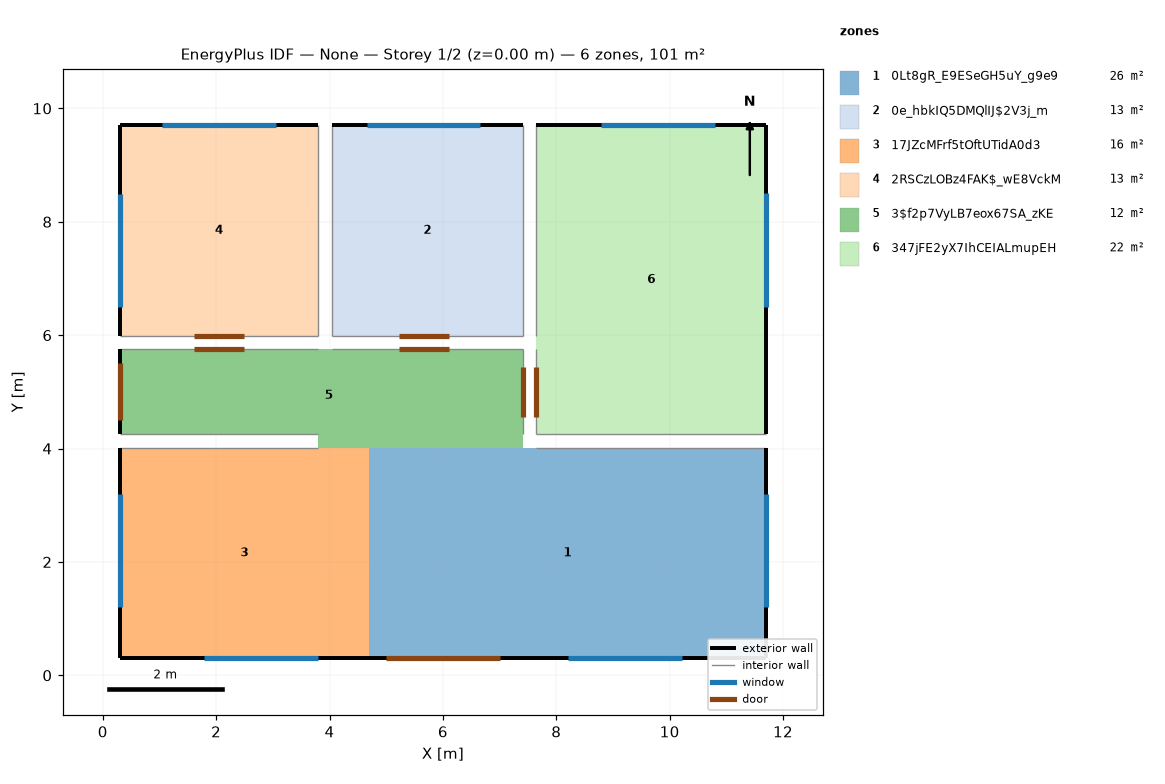
=== STOREY PLAN SPEC (per zone: floor XY polygon, exterior-wall plan segments, windows/doors) ===
zone 1: 0Lt8gR_E9ESeGH5uY_g9e9  (26.0 m²)
  floor: (11.70, 4.01) (11.70, 0.30) (4.70, 0.30) (4.70, 4.01)
  exterior wall: (4.70, 0.30) – (11.70, 0.30)  [7.0 m]
    door: (5.00, 0.30) – (7.00, 0.30)  [4.8 m²]
    window: (8.21, 0.30) – (10.21, 0.30)  [2.4 m²]
  exterior wall: (11.70, 0.30) – (11.70, 4.01)  [3.7 m]
    window: (11.70, 1.21) – (11.70, 3.21)  [2.4 m²]
  interior walls: 1
zone 2: 0e_hbkIQ5DMQlIJ$2V3j_m  (12.5 m²)
  floor: (7.41, 9.70) (7.41, 5.99) (4.04, 5.99) (4.04, 9.70)
  exterior wall: (7.41, 9.70) – (4.04, 9.70)  [3.4 m]
    window: (6.66, 9.70) – (4.66, 9.70)  [2.4 m²]
  interior walls: 3
zone 3: 17JZcMFrf5tOftUTidA0d3  (16.3 m²)
  floor: (4.70, 4.01) (4.70, 0.30) (0.30, 0.30) (0.30, 4.01)
  exterior wall: (0.30, 0.30) – (4.70, 0.30)  [4.4 m]
    window: (1.79, 0.30) – (3.79, 0.30)  [2.4 m²]
  exterior wall: (0.30, 4.01) – (0.30, 0.30)  [3.7 m]
    window: (0.30, 3.21) – (0.30, 1.21)  [2.4 m²]
  interior walls: 1
zone 4: 2RSCzLOBz4FAK$_wE8VckM  (13.0 m²)
  floor: (3.80, 9.70) (3.80, 5.99) (0.30, 5.99) (0.30, 9.70)
  exterior wall: (3.80, 9.70) – (0.30, 9.70)  [3.5 m]
    window: (3.05, 9.70) – (1.05, 9.70)  [2.4 m²]
  exterior wall: (0.30, 9.70) – (0.30, 5.99)  [3.7 m]
    window: (0.30, 8.49) – (0.30, 6.50)  [2.4 m²]
  interior walls: 2
zone 5: 3$f2p7VyLB7eox67SA_zKE  (11.5 m²)
  floor: (7.41, 5.75) (7.41, 4.01) (3.80, 4.01) (3.80, 4.25) (0.30, 4.25) (0.30, 5.75)
  exterior wall: (0.30, 5.75) – (0.30, 4.25)  [1.5 m]
    door: (0.30, 5.50) – (0.30, 4.50)  [2.0 m²]
  interior walls: 4
zone 6: 347jFE2yX7IhCEIALmupEH  (22.1 m²)
  floor: (11.70, 9.70) (11.70, 4.25) (7.65, 4.25) (7.65, 9.70)
  exterior wall: (11.70, 9.70) – (7.65, 9.70)  [4.0 m]
    window: (10.79, 9.70) – (8.79, 9.70)  [2.4 m²]
  exterior wall: (11.70, 4.25) – (11.70, 9.70)  [5.4 m]
    window: (11.70, 6.50) – (11.70, 8.50)  [2.4 m²]
  interior walls: 3

=== DERIVED (storey summary) ===
Building: None
Storey: 1 of 2  (floor level z = 0.00 m)
Storey gross floor area: 101.4 m²
Zones on this storey: 6
  - 0Lt8gR_E9ESeGH5uY_g9e9: floor 26.0 m²; exterior wall 10.7 m (26.8 m²); 2 window(s) 4.8 m²; WWR 17.9%; 1 door(s)
  - 0e_hbkIQ5DMQlIJ$2V3j_m: floor 12.5 m²; exterior wall 3.4 m (8.4 m²); 1 window(s) 2.4 m²; WWR 28.5%
  - 17JZcMFrf5tOftUTidA0d3: floor 16.3 m²; exterior wall 8.1 m (20.3 m²); 2 window(s) 4.8 m²; WWR 23.7%
  - 2RSCzLOBz4FAK$_wE8VckM: floor 13.0 m²; exterior wall 7.2 m (18.0 m²); 2 window(s) 4.8 m²; WWR 26.6%
  - 3$f2p7VyLB7eox67SA_zKE: floor 11.5 m²; exterior wall 1.5 m (3.8 m²); WWR 0.0%; 1 door(s)
  - 347jFE2yX7IhCEIALmupEH: floor 22.1 m²; exterior wall 9.5 m (23.8 m²); 2 window(s) 4.8 m²; WWR 20.2%
Zone adjacency (shared interzone walls):
  - 0Lt8gR_E9ESeGH5uY_g9e9 ↔ 347jFE2yX7IhCEIALmupEH
  - 0e_hbkIQ5DMQlIJ$2V3j_m ↔ 2RSCzLOBz4FAK$_wE8VckM
  - 0e_hbkIQ5DMQlIJ$2V3j_m ↔ 3$f2p7VyLB7eox67SA_zKE
  - 0e_hbkIQ5DMQlIJ$2V3j_m ↔ 347jFE2yX7IhCEIALmupEH
  - 17JZcMFrf5tOftUTidA0d3 ↔ 3$f2p7VyLB7eox67SA_zKE
  - 2RSCzLOBz4FAK$_wE8VckM ↔ 3$f2p7VyLB7eox67SA_zKE
  - 3$f2p7VyLB7eox67SA_zKE ↔ 347jFE2yX7IhCEIALmupEH